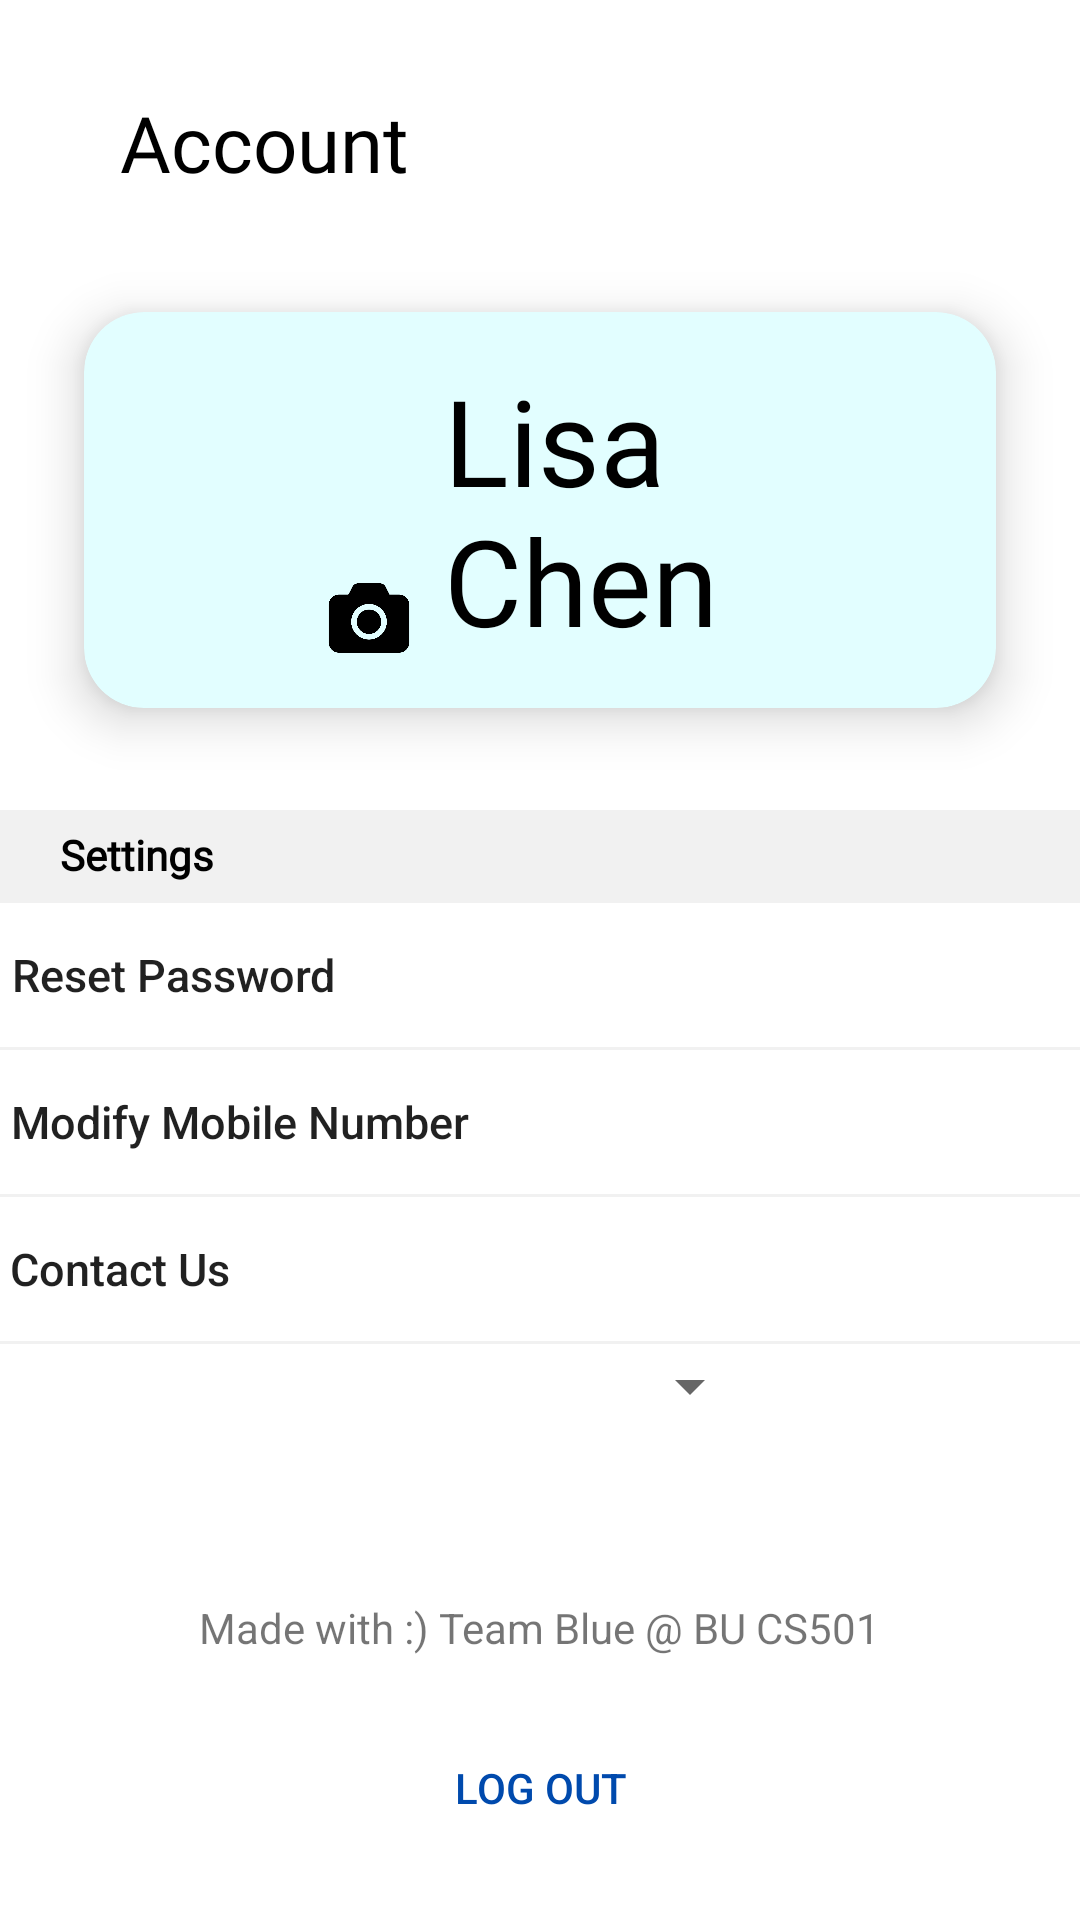

Produce the Android XML layout that renders to this screen, including the resource entries it uses.
<!-- AndroidManifest.xml: application theme AppTheme -->
<!-- res/layout/fragment_account.xml -->
<?xml version="1.0" encoding="utf-8"?>
<RelativeLayout xmlns:android="http://schemas.android.com/apk/res/android"
    xmlns:app="http://schemas.android.com/apk/res-auto"
    xmlns:tools="http://schemas.android.com/tools"
    android:id="@+id/relativeLayout"
    android:layout_width="match_parent"
    android:layout_height="match_parent"
    android:background="#FFFFFF"
    tools:context=".view.fragments.AccountFragment">

    

    <TextView
        android:id="@+id/tvAccountText"
        android:layout_width="wrap_content"
        android:layout_height="wrap_content"
        android:layout_marginLeft="40dp"
        android:layout_marginTop="30dp"
        android:fontFamily="@font/calibri"
        android:text="@string/account"
        android:textColor="#000000"
        android:textSize="26sp" />

    <androidx.cardview.widget.CardView
        android:id="@+id/cardViewProfile"
        android:layout_width="400dp"
        android:layout_height="180dp"
        android:layout_below="@+id/tvAccountText"
        android:layout_marginStart="10dp"
        android:layout_marginTop="15dp"
        android:layout_marginEnd="10dp"
        android:layout_marginBottom="10dp"
        app:cardBackgroundColor="#E2FEFF"
        app:cardCornerRadius="20dp"
        app:cardElevation="10dp"
        app:cardMaxElevation="12dp"
        app:cardPreventCornerOverlap="true"
        app:cardUseCompatPadding="true">

        <RelativeLayout
            android:layout_width="match_parent"
            android:layout_height="match_parent">

            <Button
                android:id="@+id/btnProfilePic"
                android:layout_width="80dp"
                android:layout_height="80dp"
                android:layout_alignParentLeft="true"
                android:layout_centerVertical="true"
                android:layout_marginLeft="20dp"
                android:background="@drawable/girl" />

            <ImageView
                android:layout_width="30dp"
                android:layout_height="30dp"
                android:layout_alignParentLeft="true"
                android:layout_alignParentBottom="true"
                android:layout_marginLeft="80dp"
                android:layout_marginBottom="15dp"
                android:background="@drawable/photo"
                android:elevation="10dp" />

            <RelativeLayout
                android:layout_width="300dp"
                android:layout_height="match_parent"
                android:layout_toRightOf="@+id/btnProfilePic">

                <TextView
                    android:id="@+id/tvAccountPageUsername"
                    android:layout_width="wrap_content"
                    android:layout_height="wrap_content"
                    android:layout_centerInParent="true"
                    android:layout_marginLeft="40dp"
                    android:fontFamily="@font/calibri"
                    android:text="Lisa Chen"
                    android:textColor="#000000"
                    android:textSize="40sp" />
            </RelativeLayout>
        </RelativeLayout>
    </androidx.cardview.widget.CardView>

    <RelativeLayout
        android:layout_width="match_parent"
        android:layout_height="match_parent"
        android:layout_below="@+id/cardViewProfile">

        <RelativeLayout
            android:id="@+id/settingsTextRelativeLayout"
            android:layout_width="match_parent"
            android:layout_height="30dp"

            android:background="#F1F1F1">

            <TextView
                android:layout_width="wrap_content"
                android:layout_height="wrap_content"
                android:layout_centerVertical="true"
                android:layout_marginLeft="20dp"
                android:fontFamily="@font/calibri"
                android:text="@string/settings"
                android:textColor="#000000"
                android:textStyle="bold" />
        </RelativeLayout>


        <LinearLayout
            android:layout_width="match_parent"
            android:layout_height="wrap_content"
            android:layout_below="@+id/settingsTextRelativeLayout"
            android:orientation="vertical">

            
            
            
            
            
            
            
            
            
            

            <ImageView
                android:layout_width="match_parent"
                android:layout_height="1dp"
                android:layout_below="@+id/btnResetPassword"
                android:background="#F1F1F1" />

            <Button
                android:id="@+id/btnResetPassword"
                android:layout_width="match_parent"
                android:layout_height="wrap_content"
                android:layout_marginTop="0dp"
                android:background="@color/Transparent"
                android:paddingLeft="-245dp"
                android:text="@string/reset_password"
                android:textAllCaps="false"
                android:textSize="15dp" />

            <ImageView
                android:layout_width="match_parent"
                android:layout_height="1dp"
                android:layout_below="@+id/btnResetPassword"
                android:background="#F1F1F1" />


            <Button
                android:id="@+id/btnModifyMobileNumber"
                android:layout_width="match_parent"
                android:layout_height="wrap_content"
                android:layout_marginTop="0dp"
                android:background="@color/Transparent"
                android:paddingLeft="-200dp"
                android:text="@string/modify_mobile_number"
                android:textAllCaps="false"
                android:textSize="15dp" />

            <ImageView
                android:layout_width="match_parent"
                android:layout_height="1dp"
                android:layout_below="@+id/btnResetPassword"
                android:background="#F1F1F1" />

            <Button
                android:id="@+id/btnContactUs"
                android:layout_width="match_parent"
                android:layout_height="wrap_content"
                android:layout_marginTop="0dp"
                android:background="@color/Transparent"
                android:paddingLeft="-280dp"
                android:text="@string/contact_us"
                android:textAllCaps="false"
                android:textSize="15dp" />

            <ImageView
                android:layout_width="match_parent"
                android:layout_height="1dp"
                android:layout_below="@+id/btnResetPassword"
                android:background="#F1F1F1" />
        </LinearLayout>

        <Spinner
            android:id="@+id/spnrYearFilter"
            android:layout_width="200dp"
            android:layout_height="wrap_content"
            android:layout_alignParentStart="true"
            android:layout_alignParentEnd="true"
            android:layout_alignParentBottom="true"
            android:layout_marginStart="105dp"
            android:layout_marginEnd="106dp"
            android:layout_marginBottom="166dp"
            android:spinnerMode="dropdown" />

    </RelativeLayout>


    <TextView
        android:layout_width="wrap_content"
        android:layout_height="wrap_content"
        android:layout_above="@+id/btnLogOut"
        android:layout_centerHorizontal="true"
        android:layout_marginBottom="20dp"
        android:text="@string/made_with_team_blue_bu_cs501" />

    <Button
        android:id="@+id/btnLogOut"
        android:layout_width="wrap_content"
        android:layout_height="wrap_content"
        android:layout_alignParentBottom="true"
        android:layout_centerHorizontal="true"
        android:layout_marginBottom="20dp"
        android:background="@color/Transparent"
        android:text="@string/log_out"
        android:textColor="#004AAD" />


</RelativeLayout>
<!-- resources referenced by this layout -->
<resources>
  <color name="Transparent">#00000000</color>
  <!-- drawable photo: png bitmap (drawable-xhdpi, 10136 bytes) -->
  <string name="account">Account</string>
  <string name="contact_us">Contact Us</string>
  <string name="log_out">Log Out</string>
  <string name="made_with_team_blue_bu_cs501">Made with :) Team Blue @ BU CS501</string>
  <string name="modify_mobile_number">Modify Mobile Number</string>
  <string name="reset_password">Reset Password</string>
  <string name="settings">Settings</string>
  <style name="AppTheme" parent="Theme.AppCompat.Light.NoActionBar">
          
  
  
  
  
  
          <item name="windowActionBar">false</item>
          <item name="windowNoTitle">true</item>
          <item name="android:windowDrawsSystemBarBackgrounds">true</item>
          <item name="android:windowLightNavigationBar" tools:targetApi="o_mr1">true</item>
          <item name="android:navigationBarColor">#FFFFFF</item>
      </style>
</resources>
